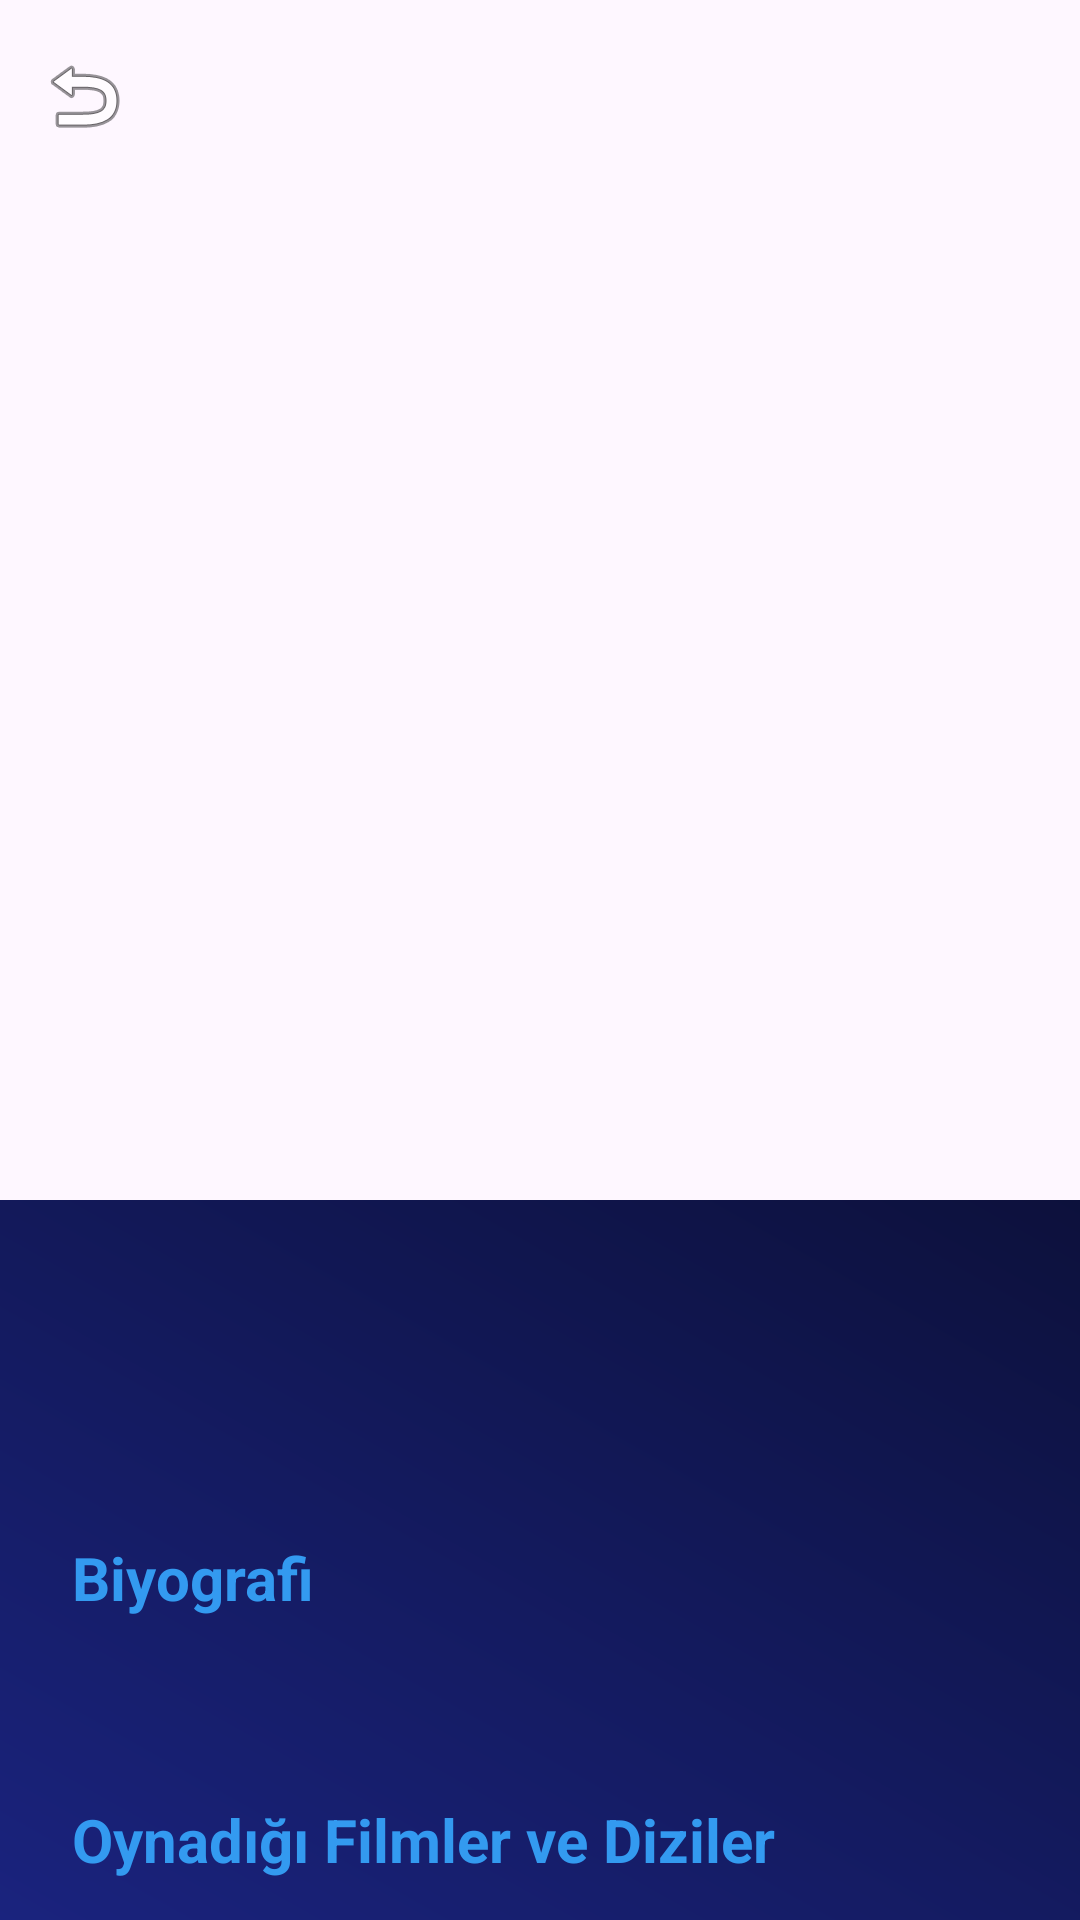

Here is an Android app screen rendered from its layout file. Give the layout XML and the strings, colors and styles it references.
<!-- AndroidManifest.xml: activity theme Theme.FilmList -->
<!-- res/layout/activity_actor_detail.xml -->
<?xml version="1.0" encoding="utf-8"?>
<androidx.coordinatorlayout.widget.CoordinatorLayout xmlns:android="http://schemas.android.com/apk/res/android"
    xmlns:app="http://schemas.android.com/apk/res-auto"
    xmlns:tools="http://schemas.android.com/tools"
    android:layout_width="match_parent"
    android:layout_height="match_parent"
    android:background="@drawable/bg_premium_gradient"
    android:fitsSystemWindows="true">

    <com.google.android.material.appbar.AppBarLayout
        android:id="@+id/app_bar"
        android:layout_width="match_parent"
        android:layout_height="400dp"
        android:fitsSystemWindows="true"
        android:theme="@style/ThemeOverlay.AppCompat.Dark.ActionBar">

        <com.google.android.material.appbar.CollapsingToolbarLayout
            android:id="@+id/collapsing_toolbar"
            android:layout_width="match_parent"
            android:layout_height="match_parent"
            android:fitsSystemWindows="true"
            app:contentScrim="?attr/colorPrimary"
            app:layout_scrollFlags="scroll|exitUntilCollapsed"
            app:titleEnabled="true">

            <ImageView
                android:id="@+id/actor_profile_image"
                android:layout_width="match_parent"
                android:layout_height="match_parent"
                android:fitsSystemWindows="true"
                android:scaleType="centerCrop"
                app:layout_collapseMode="parallax" />

            <View
                android:layout_width="match_parent"
                android:layout_height="match_parent"
                android:background="@drawable/bg_movie_gradient" />

            <androidx.appcompat.widget.Toolbar
                android:id="@+id/toolbar"
                android:layout_width="match_parent"
                android:layout_height="?attr/actionBarSize"
                app:layout_collapseMode="pin"
                app:navigationIcon="@android:drawable/ic_menu_revert" />

        </com.google.android.material.appbar.CollapsingToolbarLayout>
    </com.google.android.material.appbar.AppBarLayout>

    <androidx.core.widget.NestedScrollView
        android:layout_width="match_parent"
        android:layout_height="match_parent"
        app:layout_behavior="@string/appbar_scrolling_view_behavior">

        <LinearLayout
            android:layout_width="match_parent"
            android:layout_height="wrap_content"
            android:orientation="vertical"
            android:padding="24dp">

            <TextView
                android:id="@+id/actor_name"
                android:layout_width="match_parent"
                android:layout_height="wrap_content"
                android:textColor="@color/on_background"
                android:textSize="28sp"
                android:textStyle="bold"
                android:letterSpacing="-0.02"
                tools:text="Tom Cruise" />

            <TextView
                android:id="@+id/actor_personal_info"
                android:layout_width="match_parent"
                android:layout_height="wrap_content"
                android:layout_marginTop="8dp"
                android:textColor="@color/gray_text"
                android:textSize="14sp"
                tools:text="Born: July 3, 1962 in Syracuse, New York, USA" />

            <TextView
                android:layout_width="match_parent"
                android:layout_height="wrap_content"
                android:layout_marginTop="24dp"
                android:text="Biyografi"
                android:textColor="@color/secondary"
                android:textSize="20sp"
                android:textStyle="bold" />

            <TextView
                android:id="@+id/actor_biography"
                android:layout_width="match_parent"
                android:layout_height="wrap_content"
                android:layout_marginTop="8dp"
                android:lineSpacingExtra="6dp"
                android:textColor="@color/gray_text"
                android:textSize="15sp"
                tools:text="Biography text goes here..." />

            <TextView
                android:layout_width="match_parent"
                android:layout_height="wrap_content"
                android:layout_marginTop="32dp"
                android:text="Oynadığı Filmler ve Diziler"
                android:textColor="@color/secondary"
                android:textSize="20sp"
                android:textStyle="bold" />

            <androidx.recyclerview.widget.RecyclerView
                android:id="@+id/recyclerViewCredits"
                android:layout_width="match_parent"
                android:layout_height="wrap_content"
                android:layout_marginTop="16dp"
                android:layout_marginBottom="32dp"
                android:orientation="horizontal"
                app:layoutManager="androidx.recyclerview.widget.LinearLayoutManager"
                tools:listitem="@layout/item_movie_mini" />

        </LinearLayout>
    </androidx.core.widget.NestedScrollView>

</androidx.coordinatorlayout.widget.CoordinatorLayout>
<!-- res/layout/item_movie_mini.xml (included above) -->
<?xml version="1.0" encoding="utf-8"?>
<androidx.cardview.widget.CardView xmlns:android="http://schemas.android.com/apk/res/android"
    xmlns:app="http://schemas.android.com/apk/res-auto"
    xmlns:tools="http://schemas.android.com/tools"
    android:layout_width="120dp"
    android:layout_height="200dp"
    android:layout_marginEnd="12dp"
    app:cardBackgroundColor="@color/surface"
    app:cardCornerRadius="12dp"
    app:cardElevation="2dp">

    <androidx.constraintlayout.widget.ConstraintLayout
        android:layout_width="match_parent"
        android:layout_height="match_parent">

        <ImageView
            android:id="@+id/movie_poster"
            android:layout_width="match_parent"
            android:layout_height="match_parent"
            android:scaleType="centerCrop"
            tools:src="@android:drawable/ic_menu_gallery" />

        <View
            android:layout_width="match_parent"
            android:layout_height="80dp"
            android:background="@drawable/bg_movie_gradient"
            app:layout_constraintBottom_toBottomOf="parent" />

        <TextView
            android:id="@+id/movie_title"
            android:layout_width="match_parent"
            android:layout_height="wrap_content"
            android:layout_margin="8dp"
            android:ellipsize="end"
            android:maxLines="2"
            android:textColor="@color/white"
            android:textSize="11sp"
            android:textStyle="bold"
            app:layout_constraintBottom_toBottomOf="parent"
            tools:text="Dune: Part Two" />

        <TextView
            android:id="@+id/movie_rating"
            android:layout_width="wrap_content"
            android:layout_height="wrap_content"
            android:layout_margin="6dp"
            android:background="@drawable/bg_rating_tag"
            android:paddingHorizontal="6dp"
            android:paddingVertical="2dp"
            android:textColor="@color/white"
            android:textSize="10sp"
            android:textStyle="bold"
            app:layout_constraintStart_toStartOf="parent"
            app:layout_constraintTop_toTopOf="parent"
            tools:text="⭐ 8.5" />

    </androidx.constraintlayout.widget.ConstraintLayout>

</androidx.cardview.widget.CardView>
<!-- resources referenced by this layout -->
<resources>
  <color name="gray_text">#868E96</color>
  <color name="on_background">#343A40</color>
  <color name="secondary">#339AF0</color>
  <color name="surface">#FFFFFF</color>
  <color name="white">#FFFFFF</color>
  <!-- drawable bg_premium_gradient (drawable) -->
  <?xml version="1.0" encoding="utf-8"?>
  <shape xmlns:android="http://schemas.android.com/apk/res/android">
      <gradient
          android:angle="45"
          android:endColor="#000000"
          android:startColor="#1A237E"
          android:type="linear" />
  </shape>
  <!-- drawable bg_rating_tag (drawable) -->
  <?xml version="1.0" encoding="utf-8"?>
  <shape xmlns:android="http://schemas.android.com/apk/res/android">
      <solid android:color="#99000000" /> 
      <corners android:radius="8dp" />
  </shape>
  <style name="Theme.FilmList" parent="Base.Theme.FilmList" />
  <style name="Base.Theme.FilmList" parent="Theme.Material3.DayNight.NoActionBar">
          
          <item name="colorPrimary">@color/secondary</item>
          <item name="colorSecondary">@color/secondary</item>
          <item name="android:statusBarColor">@color/white</item>
          <item name="android:windowLightStatusBar">true</item>
      </style>
</resources>
